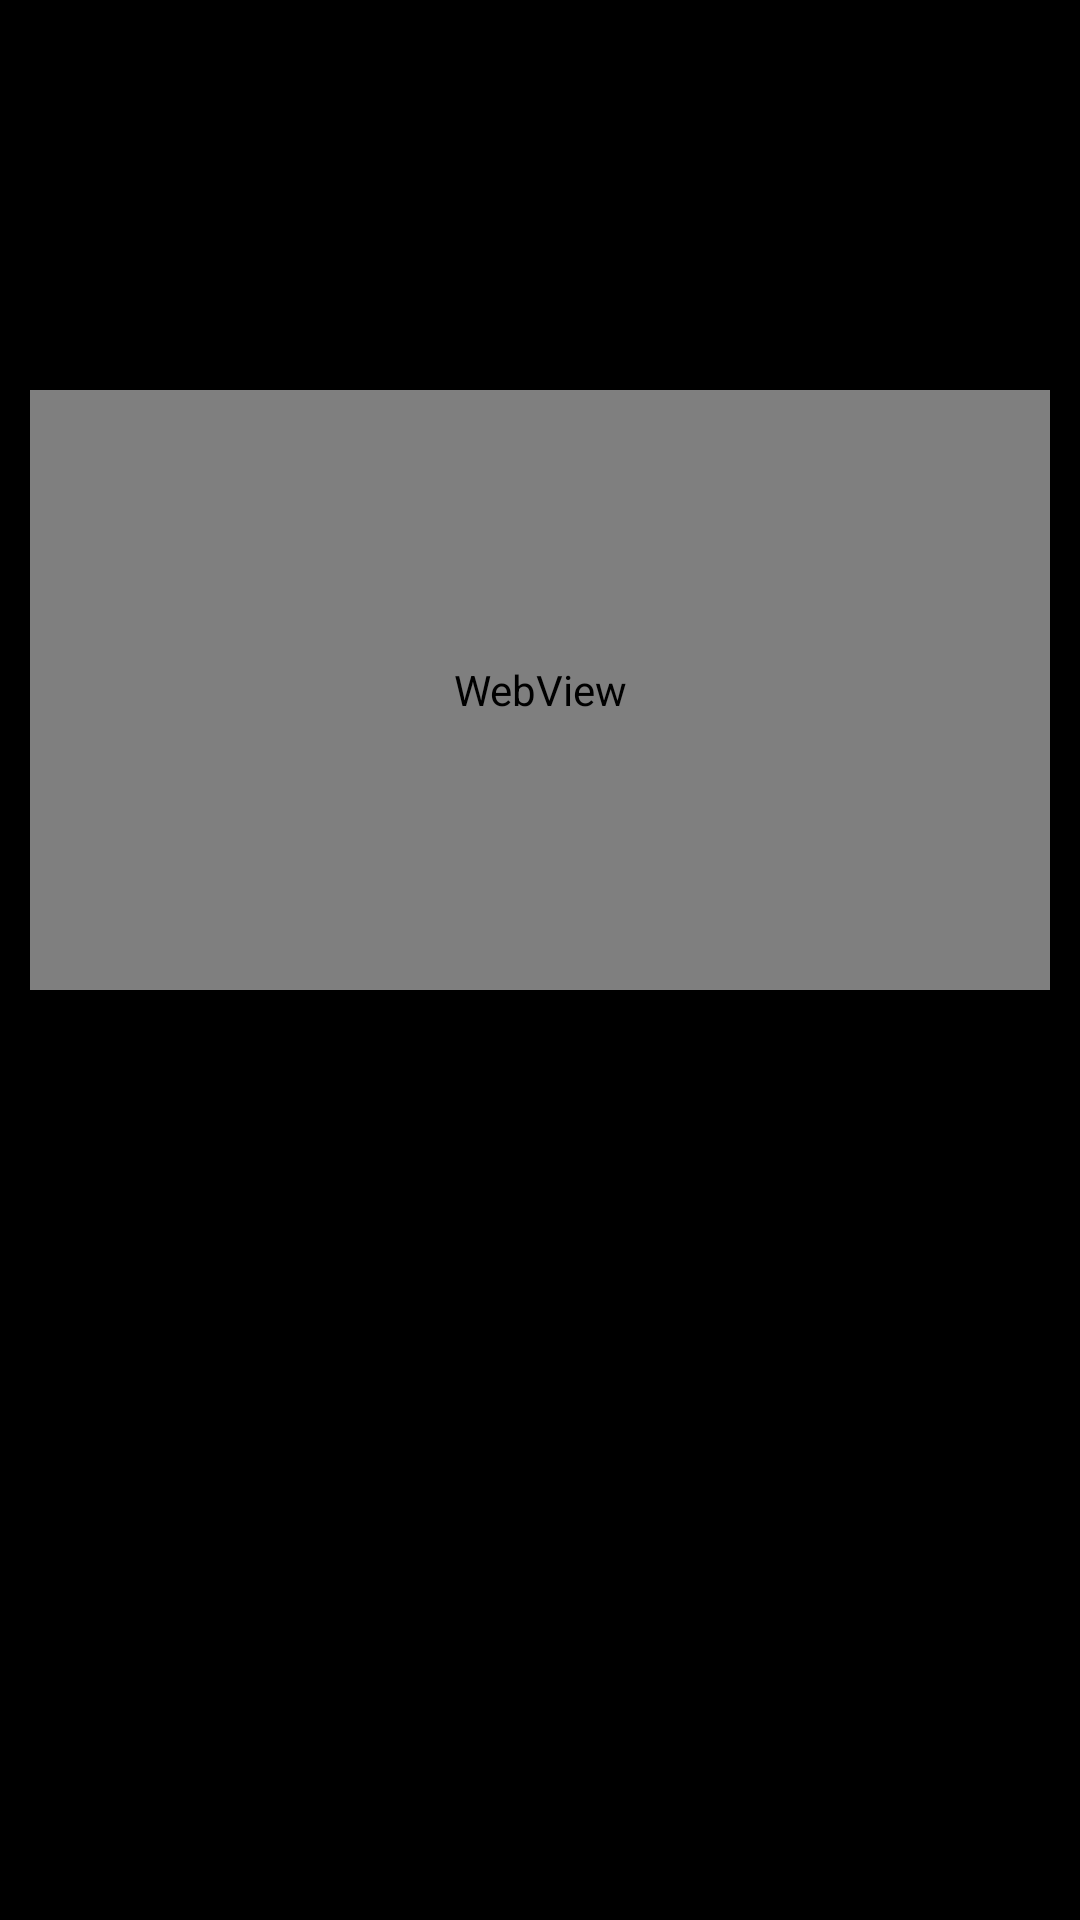

Layout XML and referenced resources for this Android screen:
<!-- AndroidManifest.xml: application theme AppTheme -->
<!-- res/layout/fragment_detail.xml -->
<?xml version="1.0" encoding="utf-8"?>
<RelativeLayout xmlns:android="http://schemas.android.com/apk/res/android"
    android:layout_width="match_parent" android:layout_height="match_parent"
    android:background="@color/black">


    <ImageView
        android:layout_width="100dp"
        android:layout_height="100dp"
        android:id="@+id/ivChapterLogo"
        android:layout_alignParentTop="true"
        android:layout_alignParentLeft="true"
        android:layout_margin="10dp"
        />

    <TextView
        android:layout_width="match_parent"
        android:layout_height="wrap_content"
        android:gravity="center"
        android:id="@+id/tvChapterTitle"
        android:textSize="18sp"
        android:textColor="@color/white"
        android:layout_alignBottom="@+id/ivChapterLogo"
        android:layout_alignTop="@+id/ivChapterLogo"
        android:layout_toRightOf="@+id/ivChapterLogo"
        />

    <WebView
        android:layout_width="match_parent"
        android:layout_height="200dp"
        android:background="@null"
        android:layout_below="@+id/ivChapterLogo"
        android:layout_margin="10dp"
        android:id="@+id/wvChapterVideo"


        ></WebView>



</RelativeLayout>
<!-- resources referenced by this layout -->
<resources>
  <color name="black">@android:color/black</color>
  <color name="white">@android:color/white</color>
  <style name="AppTheme" parent="@android:style/Theme.Holo">
          
      </style>
</resources>
